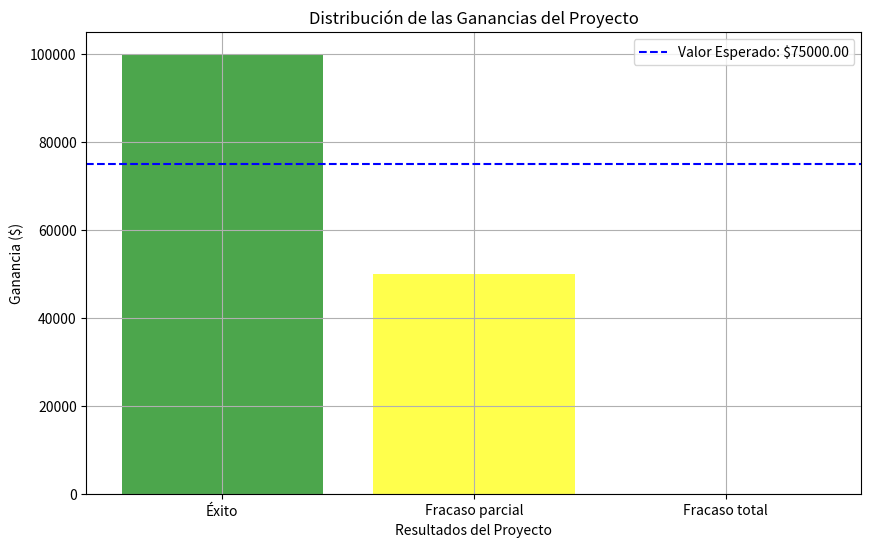

Here is the Python script that generated this plot:
import numpy as np
import matplotlib.pyplot as plt

# Definir los posibles resultados del proyecto y sus probabilidades
ganancias = np.array([100000, 50000, 0])
probabilidades = np.array([0.6, 0.3, 0.1])

# 1. Calcular el valor esperado de las ganancias
valor_esperado = np.sum(probabilidades * ganancias)
print(f"El valor esperado de las ganancias es: ${valor_esperado:.2f}")

# 2. Calcular la varianza
varianza = np.sum(probabilidades * (ganancias - valor_esperado) ** 2)
print(f"La varianza de las ganancias es: {varianza:.2f}")

# 3. Calcular la desviación estándar
desviacion_estandar = np.sqrt(varianza)
print(f"La desviación estándar de las ganancias es: {desviacion_estandar:.2f}")

# 4. Graficar la distribución de las ganancias
plt.figure(figsize=(10, 6))
plt.bar(['Éxito', 'Fracaso parcial', 'Fracaso total'], ganancias, color=['green', 'yellow', 'red'], alpha=0.7)
plt.title('Distribución de las Ganancias del Proyecto')
plt.xlabel('Resultados del Proyecto')
plt.ylabel('Ganancia ($)')
plt.axhline(y=valor_esperado, color='blue', linestyle='--', label=f'Valor Esperado: ${valor_esperado:.2f}')
plt.legend()
plt.grid(True)
plt.show()
